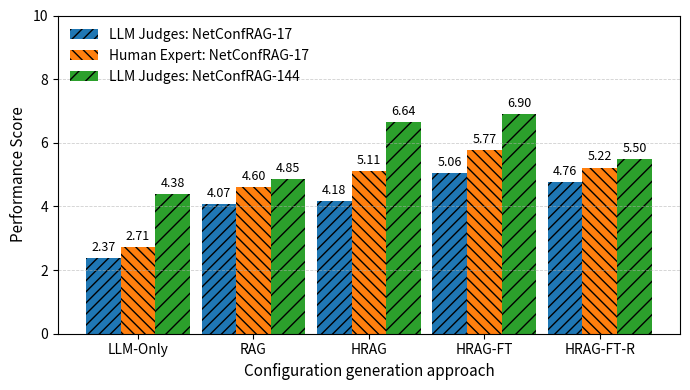

Write Python code to recreate this figure.
import numpy as np
import matplotlib.pyplot as plt

def annotate_bars(bars, fmt="{:.2f}", offset=3):
    """
    Annotate bar values on top of bars.
    - bars: container returned by plt.bar
    - fmt: number format
    - offset: vertical offset in points
    """
    for bar in bars:
        height = bar.get_height()
        plt.annotate(
            fmt.format(height),
            xy=(bar.get_x() + bar.get_width() / 2, height),
            xytext=(0, offset),
            textcoords="offset points",
            ha="center",
            va="bottom",
            fontsize=9
        )

# =========================
# Data (EDIT THIS SECTION)
# =========================
schemes = [
    "LLM-Only",
    "RAG",
    "HRAG",
    "HRAG-FT",
    "HRAG-FT-R"
]

# Values for the two valuation schemes
valuation_1 = [2.37, 4.07, 4.18, 5.06, 4.76]
valuation_2 = [2.71, 4.60, 5.11, 5.77, 5.22]
valuation_3 = [4.38, 4.85, 6.64, 6.90, 5.50]

# Optional error bars (set to None if not needed)
err_1 = [0.02, 0.015, 0.018, 0.017, 0.016]
err_2 = [0.021, 0.017, 0.019, 0.016, 0.018]
err_3 = [0.021, 0.017, 0.019, 0.016, 0.018]

# =========================
# Plot configuration
# =========================
x = np.arange(len(schemes))
bar_width = 0.30

plt.figure(figsize=(7, 4))

# Bars
bars1 = plt.bar(
    x - bar_width,
    valuation_1,
    bar_width,
    #yerr=err_1,
    capsize=4,
    label="LLM Judges: NetConfRAG-17",
    hatch="///"
)

bars2 = plt.bar(
    x,
    valuation_2,
    bar_width,
    #yerr=err_2,
    capsize=4,
    label="Human Expert: NetConfRAG-17",
    hatch="\\\\\\"
)

bars3 = plt.bar(
    x + bar_width,
    valuation_3,
    bar_width,
    #yerr=err_2,
    capsize=4,
    label="LLM Judges: NetConfRAG-144",
    hatch="//"
)
annotate_bars(bars1)
annotate_bars(bars2)
annotate_bars(bars3)

# =========================
# Axes and labels
# =========================
plt.ylabel("Performance Score", fontsize=11)
plt.xlabel("Configuration generation approach", fontsize=11)
plt.xticks(x, schemes, fontsize=10)
plt.yticks(fontsize=10)
plt.ylim(0, 10)

plt.legend(
    frameon=False,
    fontsize=10,
    loc="upper left"
)

# Grid (subtle, paper-friendly)
plt.grid(
    axis="y",
    linestyle="--",
    linewidth=0.6,
    alpha=0.6
)

# Tight layout for LaTeX / paper inclusion
plt.tight_layout()


# =========================
# Export (RECOMMENDED)
# =========================
plt.savefig("comparison_bar_chart.pdf", dpi=300, bbox_inches="tight")
plt.savefig("comparison_bar_chart.png", dpi=300, bbox_inches="tight")

plt.show()
